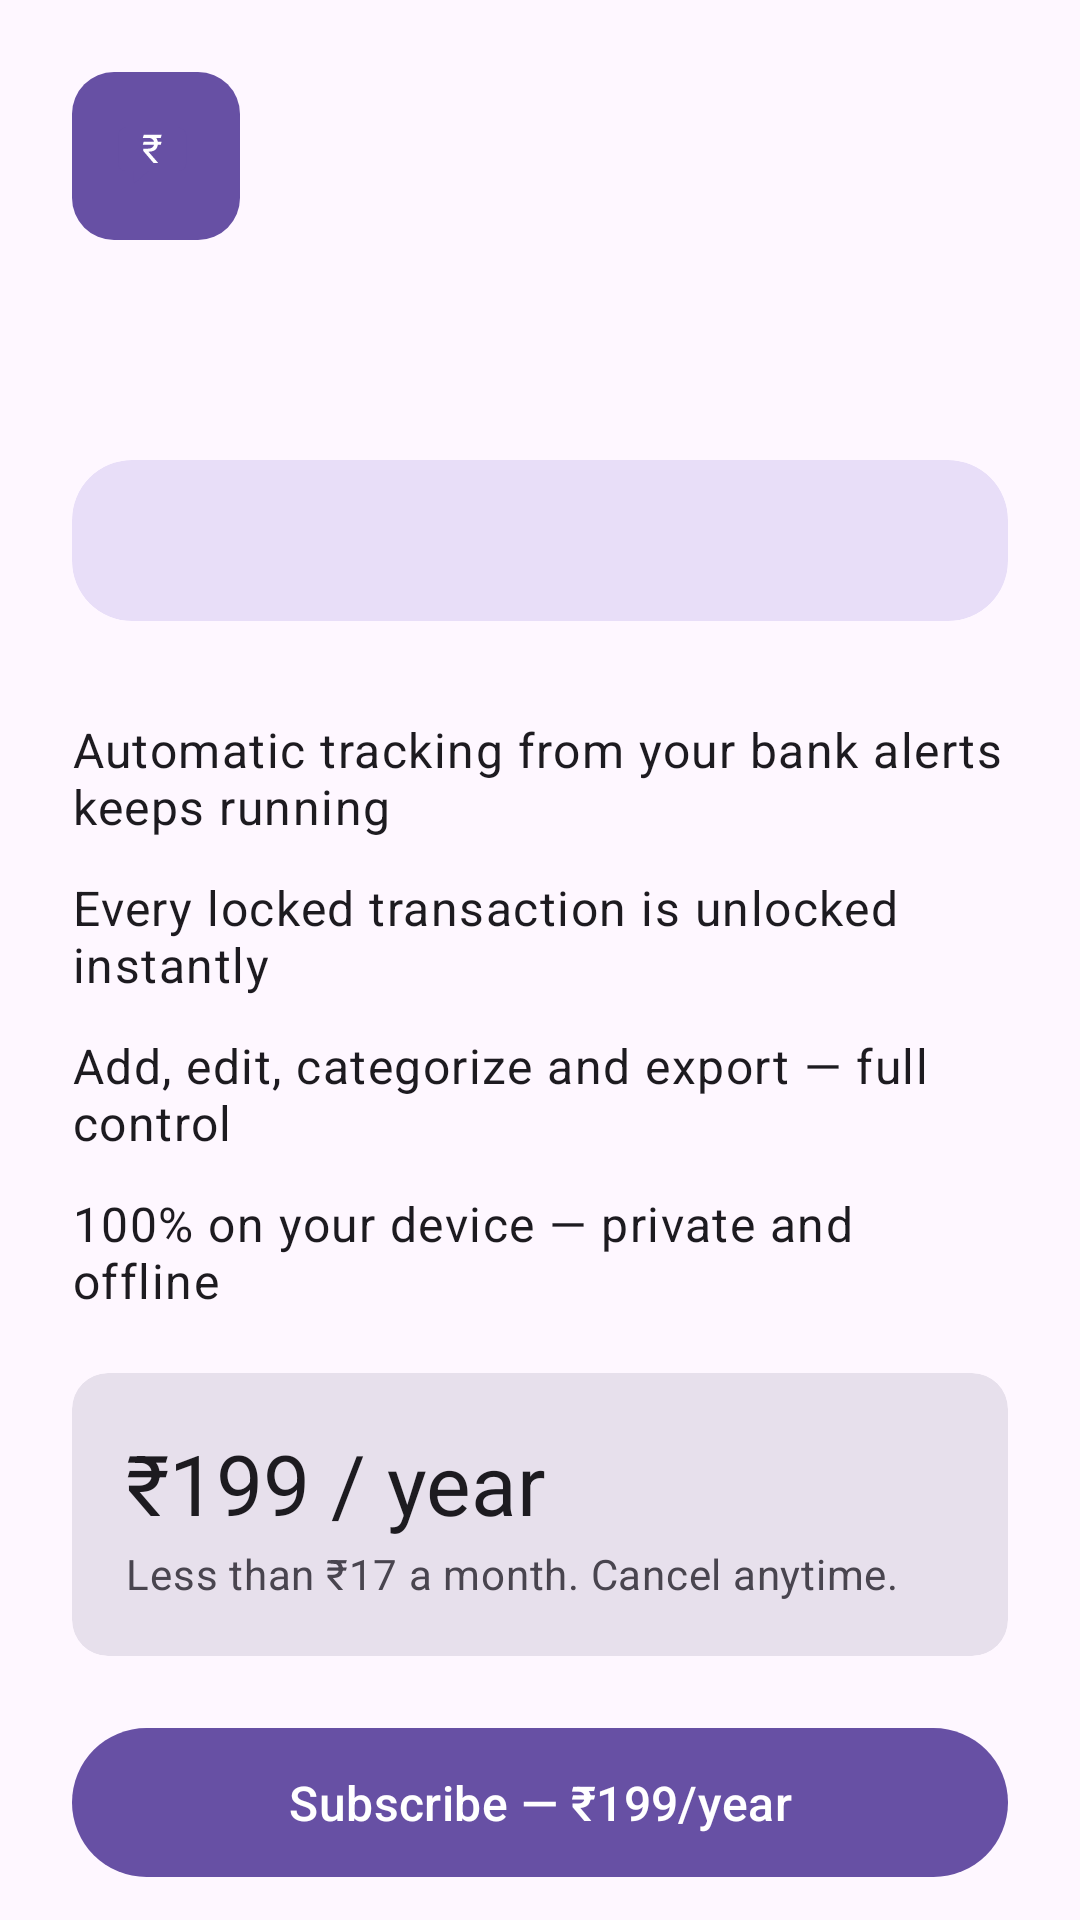

Write the Android layout XML for this screen, with the resource values it uses.
<!-- AndroidManifest.xml: application theme Theme.Xpendiq -->
<!-- res/layout/fragment_paywall.xml -->
<?xml version="1.0" encoding="utf-8"?>
<ScrollView xmlns:android="http://schemas.android.com/apk/res/android"
    xmlns:app="http://schemas.android.com/apk/res-auto"
    xmlns:tools="http://schemas.android.com/tools"
    android:layout_width="match_parent"
    android:layout_height="match_parent"
    android:scrollbars="none">

    <LinearLayout
        android:layout_width="match_parent"
        android:layout_height="wrap_content"
        android:orientation="vertical"
        android:paddingHorizontal="24dp"
        android:paddingTop="24dp"
        android:paddingBottom="32dp">

        <ImageView
            android:layout_width="56dp"
            android:layout_height="56dp"
            android:background="@drawable/bg_logo_tile"
            android:contentDescription="@string/app_name"
            android:padding="11dp"
            android:src="@drawable/ic_brand_mark" />

        <TextView
            android:id="@+id/paywall_headline"
            android:layout_width="match_parent"
            android:layout_height="wrap_content"
            android:layout_marginTop="16dp"
            android:textAppearance="?attr/textAppearanceHeadlineSmall"
            android:textColor="?attr/colorOnSurface"
            tools:text="Your free trial has ended" />

        <TextView
            android:id="@+id/paywall_subhead"
            android:layout_width="match_parent"
            android:layout_height="wrap_content"
            android:layout_marginTop="6dp"
            android:textAppearance="?attr/textAppearanceBodyMedium"
            android:textColor="?attr/colorOnSurfaceVariant"
            tools:text="Subscribe to keep tracking and unlock your hidden spends." />

        
        <com.google.android.material.card.MaterialCardView
            style="@style/SettingsGroupCard"
            app:cardBackgroundColor="?attr/colorSecondaryContainer"
            app:strokeWidth="0dp">

            <LinearLayout
                android:layout_width="match_parent"
                android:layout_height="wrap_content"
                android:orientation="vertical"
                android:padding="16dp">

                <TextView
                    android:id="@+id/paywall_summary"
                    android:layout_width="match_parent"
                    android:layout_height="wrap_content"
                    android:textAppearance="?attr/textAppearanceTitleMedium"
                    android:textColor="?attr/colorOnSecondaryContainer"
                    tools:text="So far Xpendiq has tracked ₹76,415 across 42 transactions for you." />

                <TextView
                    android:id="@+id/paywall_locked_note"
                    android:layout_width="match_parent"
                    android:layout_height="wrap_content"
                    android:layout_marginTop="8dp"
                    android:textAppearance="?attr/textAppearanceBodyMedium"
                    android:textColor="?attr/colorOnSecondaryContainer"
                    android:visibility="gone"
                    tools:text="₹2,200 across 6 transactions are locked until you subscribe."
                    tools:visibility="visible" />

            </LinearLayout>

        </com.google.android.material.card.MaterialCardView>

        <LinearLayout
            android:layout_width="match_parent"
            android:layout_height="wrap_content"
            android:layout_marginTop="20dp"
            android:orientation="vertical">

            <TextView
                style="@style/PaywallBenefit"
                android:text="@string/paywall_benefit_capture" />

            <TextView
                style="@style/PaywallBenefit"
                android:text="@string/paywall_benefit_unlock" />

            <TextView
                style="@style/PaywallBenefit"
                android:text="@string/paywall_benefit_edit" />

            <TextView
                style="@style/PaywallBenefit"
                android:text="@string/paywall_benefit_offline" />

        </LinearLayout>

        
        <com.google.android.material.card.MaterialCardView
            android:layout_width="match_parent"
            android:layout_height="wrap_content"
            android:layout_marginTop="20dp"
            app:cardBackgroundColor="?attr/colorSurfaceVariant"
            app:strokeWidth="0dp">

            <LinearLayout
                android:layout_width="match_parent"
                android:layout_height="wrap_content"
                android:gravity="center_vertical"
                android:orientation="vertical"
                android:padding="18dp">

                <TextView
                    android:layout_width="wrap_content"
                    android:layout_height="wrap_content"
                    android:text="@string/paywall_price"
                    android:textAppearance="?attr/textAppearanceHeadlineMedium"
                    android:textColor="?attr/colorOnSurface" />

                <TextView
                    android:layout_width="wrap_content"
                    android:layout_height="wrap_content"
                    android:layout_marginTop="2dp"
                    android:text="@string/paywall_price_note"
                    android:textAppearance="?attr/textAppearanceBodyMedium"
                    android:textColor="?attr/colorOnSurfaceVariant" />

            </LinearLayout>

        </com.google.android.material.card.MaterialCardView>

        <com.google.android.material.button.MaterialButton
            android:id="@+id/subscribe_btn"
            android:layout_width="match_parent"
            android:layout_height="wrap_content"
            android:layout_marginTop="20dp"
            android:paddingVertical="14dp"
            android:text="@string/paywall_cta"
            android:textAppearance="?attr/textAppearanceTitleMedium" />

        <com.google.android.material.button.MaterialButton
            android:id="@+id/not_now_btn"
            style="@style/Widget.Material3.Button.TextButton"
            android:layout_width="match_parent"
            android:layout_height="wrap_content"
            android:layout_marginTop="4dp"
            android:text="@string/paywall_not_now" />

    </LinearLayout>

</ScrollView>
<!-- resources referenced by this layout -->
<resources>
  <!-- drawable bg_logo_tile (drawable) -->
  <?xml version="1.0" encoding="utf-8"?>
  <shape xmlns:android="http://schemas.android.com/apk/res/android"
      android:shape="rectangle">
      <solid android:color="?attr/colorPrimary" />
      <corners android:radius="14dp" />
  </shape>
  <!-- drawable ic_brand_mark (drawable) -->
  <?xml version="1.0" encoding="utf-8"?>
  <vector xmlns:android="http://schemas.android.com/apk/res/android"
      android:width="28dp"
      android:height="28dp"
      android:viewportWidth="108"
      android:viewportHeight="108">
      <path
          android:fillColor="#6750A4"
          android:pathData="M22,24h56a8,8 0 0 1 8,8v30a8,8 0 0 1 -8,8H46l-16,14v-14h-8a8,8 0 0 1 -8,-8V32a8,8 0 0 1 8,-8z" />
      <path
          android:fillColor="#FFFFFF"
          android:pathData="M59.99755859375,38.88140625 59.05419921875,42.121640625H40.02294921875L40.96630859375,38.88140625ZM51.46630859375,61.44 40.61767578125,48.766171875 40.59716796875,46.223203125H45.60107421875Q47.77490234375,46.223203125 49.2001953125,45.49517578125Q50.62548828125,44.7671484375 51.34326171875,43.516171875Q52.06103515625,42.2651953125 52.06103515625,40.7066015625Q52.06103515625,38.9634375 51.38427734375,37.64068359375Q50.70751953125,36.3179296875 49.26171875,35.56939453125Q47.81591796875,34.820859375 45.47802734375,34.820859375H40.06396484375L41.02783203125,31.580624999999998H45.47802734375Q49.04638671875,31.580624999999998 51.3740234375,32.65728515625Q53.70166015625,33.7339453125 54.85009765625,35.7847265625Q55.99853515625,37.8355078125 55.99853515625,40.7476171875Q55.99853515625,43.2495703125 55.044921875,45.22857421875Q54.09130859375,47.207578125 51.9072265625,48.3355078125Q49.72314453125,49.4634375 46.03173828125,49.4634375L56.12158203125,61.19390625V61.44ZM59.99755859375,31.580624999999998 59.05419921875,34.820859375H43.71435546875L44.65771484375,31.580624999999998Z" />
  </vector>
  <string name="app_name">Xpendiq</string>
  <string name="paywall_benefit_capture">Automatic tracking from your bank alerts keeps running</string>
  <string name="paywall_benefit_edit">Add, edit, categorize and export — full control</string>
  <string name="paywall_benefit_offline">100% on your device — private and offline</string>
  <string name="paywall_benefit_unlock">Every locked transaction is unlocked instantly</string>
  <string name="paywall_cta">Subscribe — ₹199/year</string>
  <string name="paywall_not_now">Not now</string>
  <string name="paywall_price">₹199 / year</string>
  <string name="paywall_price_note">Less than ₹17 a month. Cancel anytime.</string>
  <style name="PaywallBenefit" parent="">
          <item name="android:layout_width">match_parent</item>
          <item name="android:layout_height">wrap_content</item>
          <item name="android:layout_marginTop">12dp</item>
          <item name="android:drawableStart">@drawable/ic_check_circle</item>
          <item name="android:drawablePadding">12dp</item>
          <item name="android:drawableTint">?attr/colorPrimary</item>
          <item name="android:gravity">center_vertical</item>
          <item name="android:textAppearance">?attr/textAppearanceBodyLarge</item>
          <item name="android:textColor">?attr/colorOnSurface</item>
      </style>
  <style name="SettingsGroupCard" parent="Widget.Material3.CardView.Filled">
          <item name="android:layout_width">match_parent</item>
          <item name="android:layout_height">wrap_content</item>
          <item name="cardCornerRadius">20dp</item>
          <item name="strokeWidth">0dp</item>
      </style>
  <style name="Theme.Xpendiq" parent="Base.Theme.Xpendiq" />
  <style name="Base.Theme.Xpendiq" parent="Theme.Material3.DayNight.NoActionBar">
          
          <item name="materialCardViewStyle">@style/Widget.Xpendiq.Card</item>
      </style>
  <style name="Widget.Xpendiq.Card" parent="Widget.Material3.CardView.Filled">
          <item name="cardBackgroundColor">?attr/colorSurfaceContainerHigh</item>
          <item name="cardElevation">0dp</item>
      </style>
</resources>
